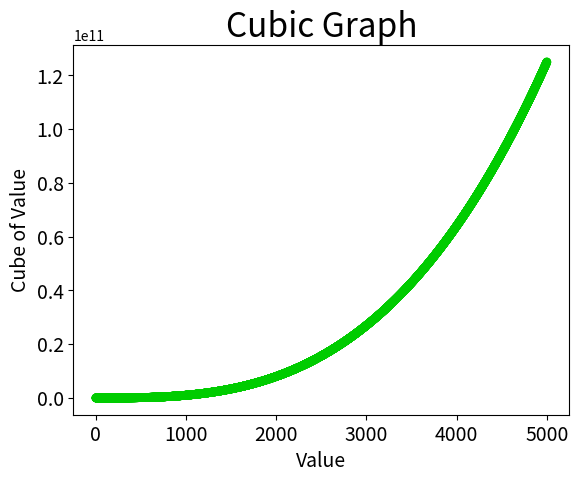

Generate this figure with matplotlib:
import matplotlib.pyplot as plt

# 绘制前5个整数的立方图
x_values = [1, 2, 3, 4, 5]
y_values = [x**3 for x in x_values]

# 设置参数
plt.scatter(x_values, y_values, c=(0, 0.8, 0), edgecolors='none', s=40)

# 设置图表标题并给坐标轴加上标签
plt.title("Cubic Graph", fontsize=24)
plt.xlabel("Value", fontsize=14)
plt.ylabel("Cube of Value", fontsize=14)

# 设置刻度标记的大小
plt.tick_params(axis='both', which='major', labelsize=14)

plt.show()

# 显示前5000个整数的立方,关闭第一个图后显示第二个图
x_values = list(range(1,5001))
y_values = [x**3 for x in x_values]

# 设置参数
plt.scatter(x_values, y_values, c=(0, 0.8, 0), edgecolors='none', s=40)

# 设置图表标题并给坐标轴加上标签
plt.title("Cubic Graph", fontsize=24)
plt.xlabel("Value", fontsize=14)
plt.ylabel("Cube of Value", fontsize=14)

# 设置刻度标记的大小
plt.tick_params(axis='both', which='major', labelsize=14)

plt.show()
